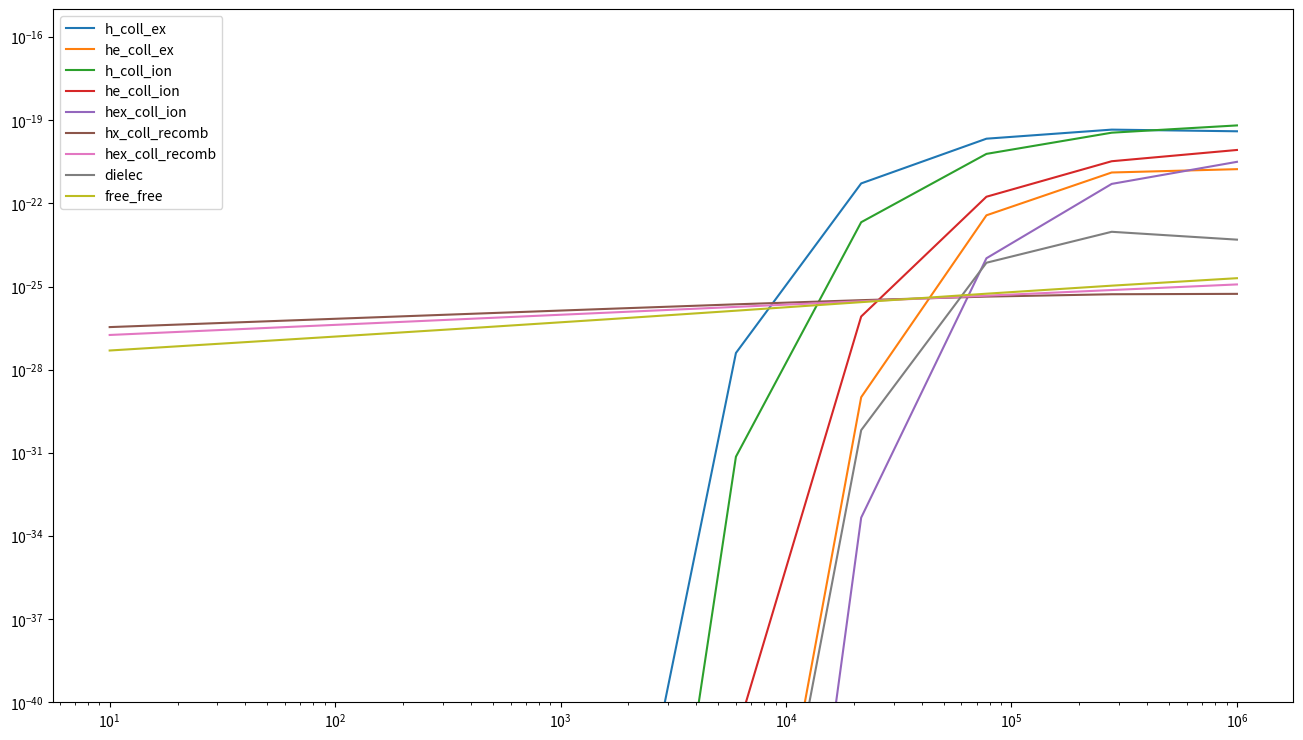

Recreate this plot in Python.
import numpy as np
import matplotlib.pyplot as plt

elecDens=1.0e-4*1.0e2
hDens=0.25*1.0e2
hxDens=0.05*1.0e2
hexDens=0.05*1.0e2
heDens=0.05*1.0e2

h_coll_ex=[]
he_coll_ex=[]

h_coll_ion=[]
he_coll_ion=[]
hex_coll_ion=[]

hx_coll_recomb=[]
hex_coll_recomb=[]
dielec=[]
free_free=[]
temps=np.logspace(1,6,10)
for temp in temps:
    gauntFactor=1.1+(0.34*np.exp(-((5.5-np.log10(temp))**2.0)/3.0))
    rootT=np.sqrt(temp)
    collTFactor=(1.0/(1.0+np.sqrt(temp*1.0e-5)))
    invT=1.0/temp

    h_coll_ex.append(7.5e-19*collTFactor*np.exp(-118348.0*invT)*elecDens*hDens)
    he_coll_ex.append(5.54e-17*(temp**-0.397)*collTFactor*np.exp(-473638.0*invT)*elecDens*hexDens)

    h_coll_ion.append(1.27e-21*rootT*np.exp(-157809.1*invT)*elecDens*hDens*collTFactor)
    he_coll_ion.append(9.38e-22*rootT*np.exp(-285335.4*invT)*elecDens*heDens*collTFactor)
    hex_coll_ion.append(4.95e-22*rootT*np.exp(-631515.0*invT)*elecDens*hexDens*collTFactor)


    hx_coll_recomb.append(8.7e-27*rootT*((1.0e-3*temp)**-0.2)*elecDens*hxDens/(1.0+((0.1*temp*1.0e-5)**0.7)))
    hex_coll_recomb.append(1.55e-26*(temp**0.3647)*elecDens*hexDens)
    dielec.append(1.24e-13*(temp**-1.5)*np.exp(-470000.0*invT)*(1.0+0.3*np.exp(-94000.0*invT))*elecDens*hexDens)

    free_free.append(1.42e-27*rootT*elecDens*(hexDens+hxDens)*gauntFactor)

fig,ax=plt.subplots(figsize=(16,9))

labels=["h_coll_ex","he_coll_ex", "h_coll_ion","he_coll_ion","hex_coll_ion","hx_coll_recomb","hex_coll_recomb","dielec","free_free"]

for i,coolings in enumerate([h_coll_ex,he_coll_ex,h_coll_ion,he_coll_ion,hex_coll_ion,hx_coll_recomb,hex_coll_recomb,dielec,free_free]):
    ax.plot(temps,coolings,label=labels[i])
ax.set(yscale='log',xscale='log',ylim=(1e-40,1e-15))
ax.legend()
plt.show()
fig.savefig("atomic_cooling.png")